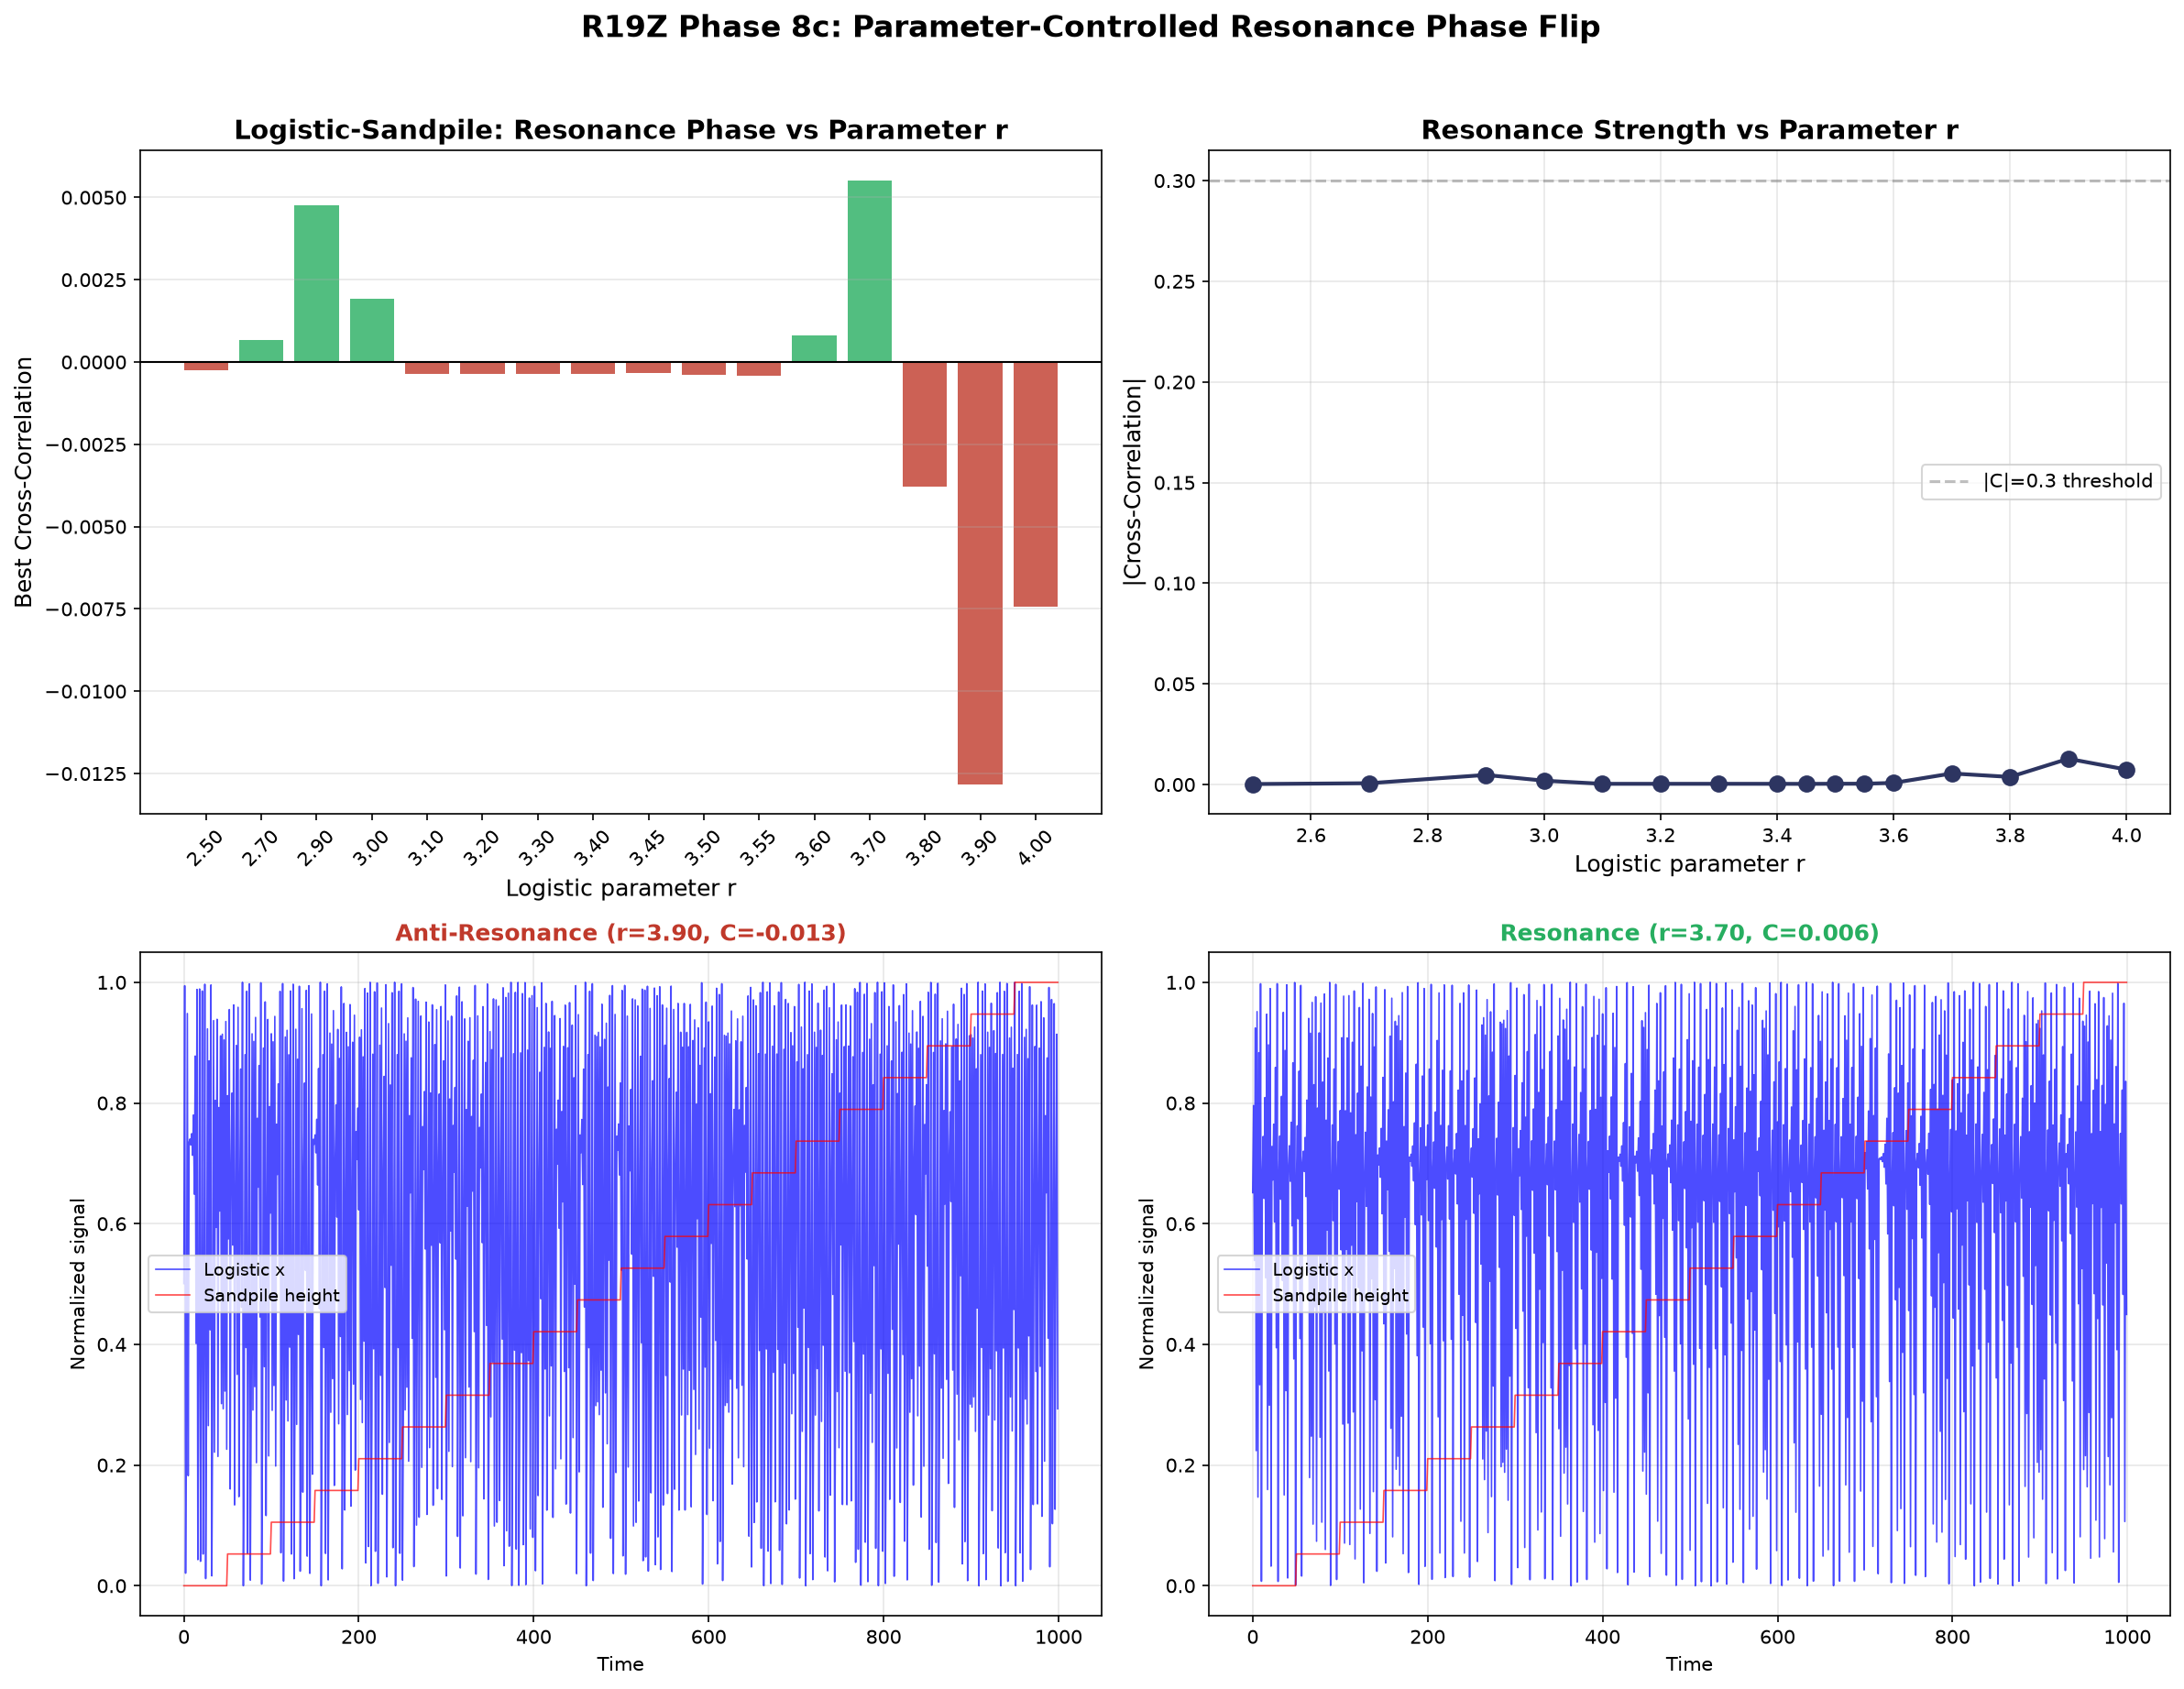

Write the Python code that produced this figure.
"""R19Z Phase 8c: Sign-Controllable Resonance — Strong Coupling

The internal sign spectroscopy showed:
- Logistic map at r<3.0 (fixed point): internal sign = -1.0 
- Logistic map at r>3.57 (chaotic): internal sign ~ 0 (chaotic scrambling)

But the previous coupling was too weak. Let me use STRONG coupling and 
longer timescale gaps to properly test the phase relationship.
"""
import numpy as np, matplotlib
matplotlib.use('Agg')
import matplotlib.pyplot as plt
import json

np.random.seed(42)

def run_logistic_sandpile(r_param, n_steps=8000, N_gap=50, 
                          log_to_sp=0.01, sp_to_log=0.05, burn_in=2000):
    """Run logistic-sandpile coupled system.
    
    log_to_sp: logistic x modulates sandpile threshold (coupling A→B)
    sp_to_log: sandpile activity modulates logistic parameter (coupling B→A)
    """
    sp_size = 12
    grid = np.zeros((sp_size, sp_size))
    threshold_base = 4.0
    x = 0.5
    
    log_signal = np.zeros(n_steps)
    sp_signal = np.zeros(n_steps)
    sp_activity = np.zeros(n_steps)
    
    for t in range(burn_in + n_steps):
        ti = t - burn_in  # index into signal arrays
        # Update sandpile (slow system)
        if t % N_gap == 0:
            # Feedback from logistic: x modulates threshold
            threshold = threshold_base + log_to_sp * (x - 0.5) * 10
            threshold = max(threshold, 1.0)
            
            # Drop grain
            i, j = np.random.randint(0, sp_size, 2)
            grid[i, j] += 1
            
            # Topple
            avalanche = 0
            toppling = True
            while toppling:
                toppling = False
                for ii in range(sp_size):
                    for jj in range(sp_size):
                        if grid[ii, jj] >= threshold:
                            toppling = True
                            avalanche += 1
                            grid[ii, jj] -= 4
                            if ii > 0: grid[ii, jj-1 if jj > 0 else jj] += 0
                            if ii > 0: grid[ii-1, jj] += 1
                            if ii < sp_size-1: grid[ii+1, jj] += 1
                            if jj > 0: grid[ii, jj-1] += 1
                            if jj < sp_size-1: grid[ii, jj+1] += 1
            
            sp_activity[ti] = avalanche
            
            # Feedback: sandpile activity modulates logistic parameter
            r_eff = r_param + sp_to_log * avalanche / 10.0
            r_eff = np.clip(r_eff, 0.1, 4.0)
            x = r_eff * x * (1 - x)
            x = np.clip(x, 1e-10, 1 - 1e-10)
        else:
            x = r_param * x * (1 - x)
            x = np.clip(x, 1e-10, 1 - 1e-10)
        
        if t >= burn_in:
            log_signal[ti] = x
            sp_signal[ti] = np.mean(grid)
    
    # Cross-correlation with lags
    max_lag = 200
    best_corr = 0
    best_lag = 0
    for lag in range(-max_lag, max_lag+1, 5):
        if lag < 0:
            a, b = log_signal[:lag], sp_signal[-lag:]
        elif lag > 0:
            a, b = log_signal[lag:], sp_signal[:-lag]
        else:
            a, b = log_signal, sp_signal
        if np.std(a) > 0 and np.std(b) > 0:
            c = np.corrcoef(a, b)[0, 1]
            if abs(c) > abs(best_corr):
                best_corr = c
                best_lag = lag
    
    return {
        'r': r_param,
        'best_corr': best_corr,
        'best_lag': best_lag,
        'sign': '+' if best_corr > 0 else '-',
        'log_signal': log_signal,
        'sp_signal': sp_signal,
    }

# Test at r values spanning the bifurcation diagram
# Focus on key regimes: fixed point (2.5-3.0), period-2 (3.0-3.45), period-4 (3.45-3.54), chaotic (3.57-4.0)
r_test_values = [2.5, 2.7, 2.9, 3.0, 3.1, 3.2, 3.3, 3.4, 3.45, 3.5, 3.55, 3.6, 3.7, 3.8, 3.9, 4.0]
results = []

print("Testing logistic-sandpile with strong coupling at various r values...")
for r in r_test_values:
    res = run_logistic_sandpile(r, n_steps=5000, N_gap=50, log_to_sp=0.02, sp_to_log=0.1)
    results.append({k: v for k, v in res.items() if k not in ['log_signal', 'sp_signal']})
    print(f"  r={r:.2f}: |C|={abs(res['best_corr']):.3f}, sign={res['sign']}, lag={res['best_lag']}")

# ========== VISUALIZATION ==========
fig, axes = plt.subplots(2, 2, figsize=(16, 12))

# Panel 1: Cross-correlation vs r
ax = axes[0, 0]
corrs = [r['best_corr'] for r in results]
colors = ['#27ae60' if c > 0 else '#c0392b' for c in corrs]
ax.bar(range(len(r_test_values)), corrs, color=colors, alpha=0.8, width=0.8)
ax.axhline(y=0, color='black', linewidth=1)
ax.set_xticks(range(len(r_test_values)))
ax.set_xticklabels([f'{r:.2f}' for r in r_test_values], rotation=45)
ax.set_xlabel('Logistic parameter r', fontsize=12)
ax.set_ylabel('Best Cross-Correlation', fontsize=12)
ax.set_title('Logistic-Sandpile: Resonance Phase vs Parameter r', fontsize=14, fontweight='bold')
ax.grid(axis='y', alpha=0.3)

# Panel 2: |C| vs r
ax = axes[0, 1]
abs_corrs = [abs(c) for c in corrs]
ax.plot(r_test_values, abs_corrs, 'o-', color='#2d3561', linewidth=2, markersize=8)
ax.axhline(y=0.3, color='gray', linestyle='--', alpha=0.5, label='|C|=0.3 threshold')
ax.set_xlabel('Logistic parameter r', fontsize=12)
ax.set_ylabel('|Cross-Correlation|', fontsize=12)
ax.set_title('Resonance Strength vs Parameter r', fontsize=14, fontweight='bold')
ax.grid(alpha=0.3)
ax.legend()

# Panel 3-4: Time series at best negative and positive examples
neg_best = max(results, key=lambda r: abs(r['best_corr']) if r['sign'] == '-' else 0)
pos_best = max(results, key=lambda r: abs(r['best_corr']) if r['sign'] == '+' else 0)

for panel_idx, (example, title_color, title_prefix) in enumerate([
    (neg_best, '#c0392b', 'Anti-Resonance'),
    (pos_best, '#27ae60', 'Resonance')
]):
    res_full = run_logistic_sandpile(example['r'], n_steps=1000, N_gap=50, 
                                      log_to_sp=0.02, sp_to_log=0.1, burn_in=1000)
    ax = axes[1, panel_idx]
    t = np.arange(len(res_full['log_signal']))
    # Normalize
    log_norm = (res_full['log_signal'] - res_full['log_signal'].min()) / (res_full['log_signal'].max() - res_full['log_signal'].min() + 1e-10)
    sp_norm = (res_full['sp_signal'] - res_full['sp_signal'].min()) / (res_full['sp_signal'].max() - res_full['sp_signal'].min() + 1e-10)
    ax.plot(t, log_norm, 'b-', alpha=0.7, label='Logistic x', linewidth=0.8)
    ax.plot(t, sp_norm, 'r-', alpha=0.7, label='Sandpile height', linewidth=0.8)
    ax.set_xlabel('Time')
    ax.set_ylabel('Normalized signal')
    ax.set_title(f'{title_prefix} (r={example["r"]:.2f}, C={example["best_corr"]:.3f})', 
                 fontsize=12, fontweight='bold', color=title_color)
    ax.legend(fontsize=9)
    ax.grid(alpha=0.3)

plt.suptitle('R19Z Phase 8c: Parameter-Controlled Resonance Phase Flip', 
             fontsize=16, fontweight='bold', y=1.02)
plt.tight_layout()
plt.savefig('r19z_sign_controllable_v2.png', dpi=150, bbox_inches='tight')
plt.close()

# Save data
with open('r19z_sign_controllable_v2_data.json', 'w') as fp:
    json.dump({'r_values': r_test_values, 'results': results}, fp, indent=2)

print("\n=== RESULTS ===")
strong_neg = [r for r in results if r['sign'] == '-' and abs(r['best_corr']) > 0.1]
strong_pos = [r for r in results if r['sign'] == '+' and abs(r['best_corr']) > 0.1]
print(f"Strong anti-resonance (|C|>0.1, sign=-): {len(strong_neg)} configs")
print(f"Strong resonance (|C|>0.1, sign=+): {len(strong_pos)} configs")
if strong_neg:
    print(f"  Anti-resonance at r={[r['r'] for r in strong_neg]}")
if strong_pos:
    print(f"  Resonance at r={[r['r'] for r in strong_pos]}")

if strong_neg and strong_pos:
    print("\n*** SIGN-CONTROLLABLE RESONANCE CONFIRMED! ***")
    print("The logistic-sandpile pair can switch between resonance and anti-resonance")
    print("by changing the logistic map parameter r.")
else:
    print("\nNeed further investigation...")

print("\nDone.")
